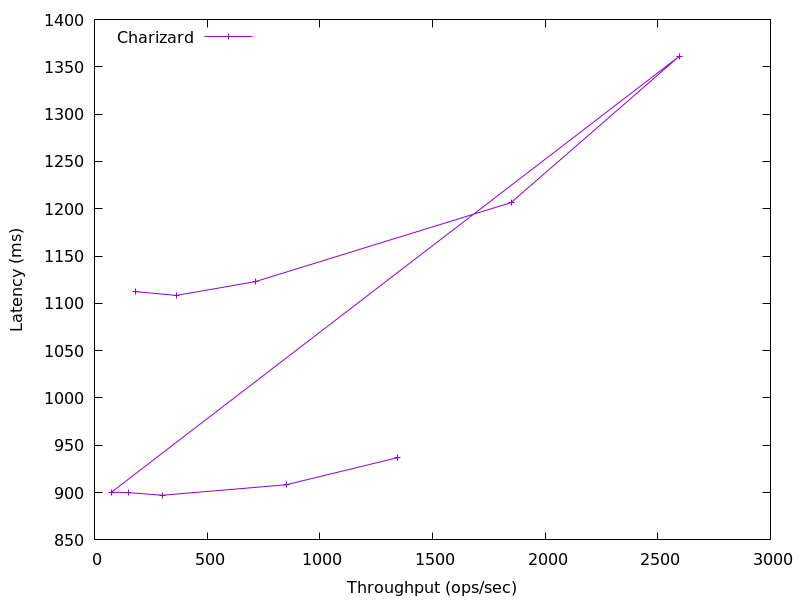

The file beside this chart, header and first rows:
1345.0590639752024, 936.9391360000001
850.1, 908.3
301.5, 897.2
150.4, 900
75.24, 900.4
2595, 1361
1849, 1206
713.9, 1123
363.9, 1108
181.6, 1112
